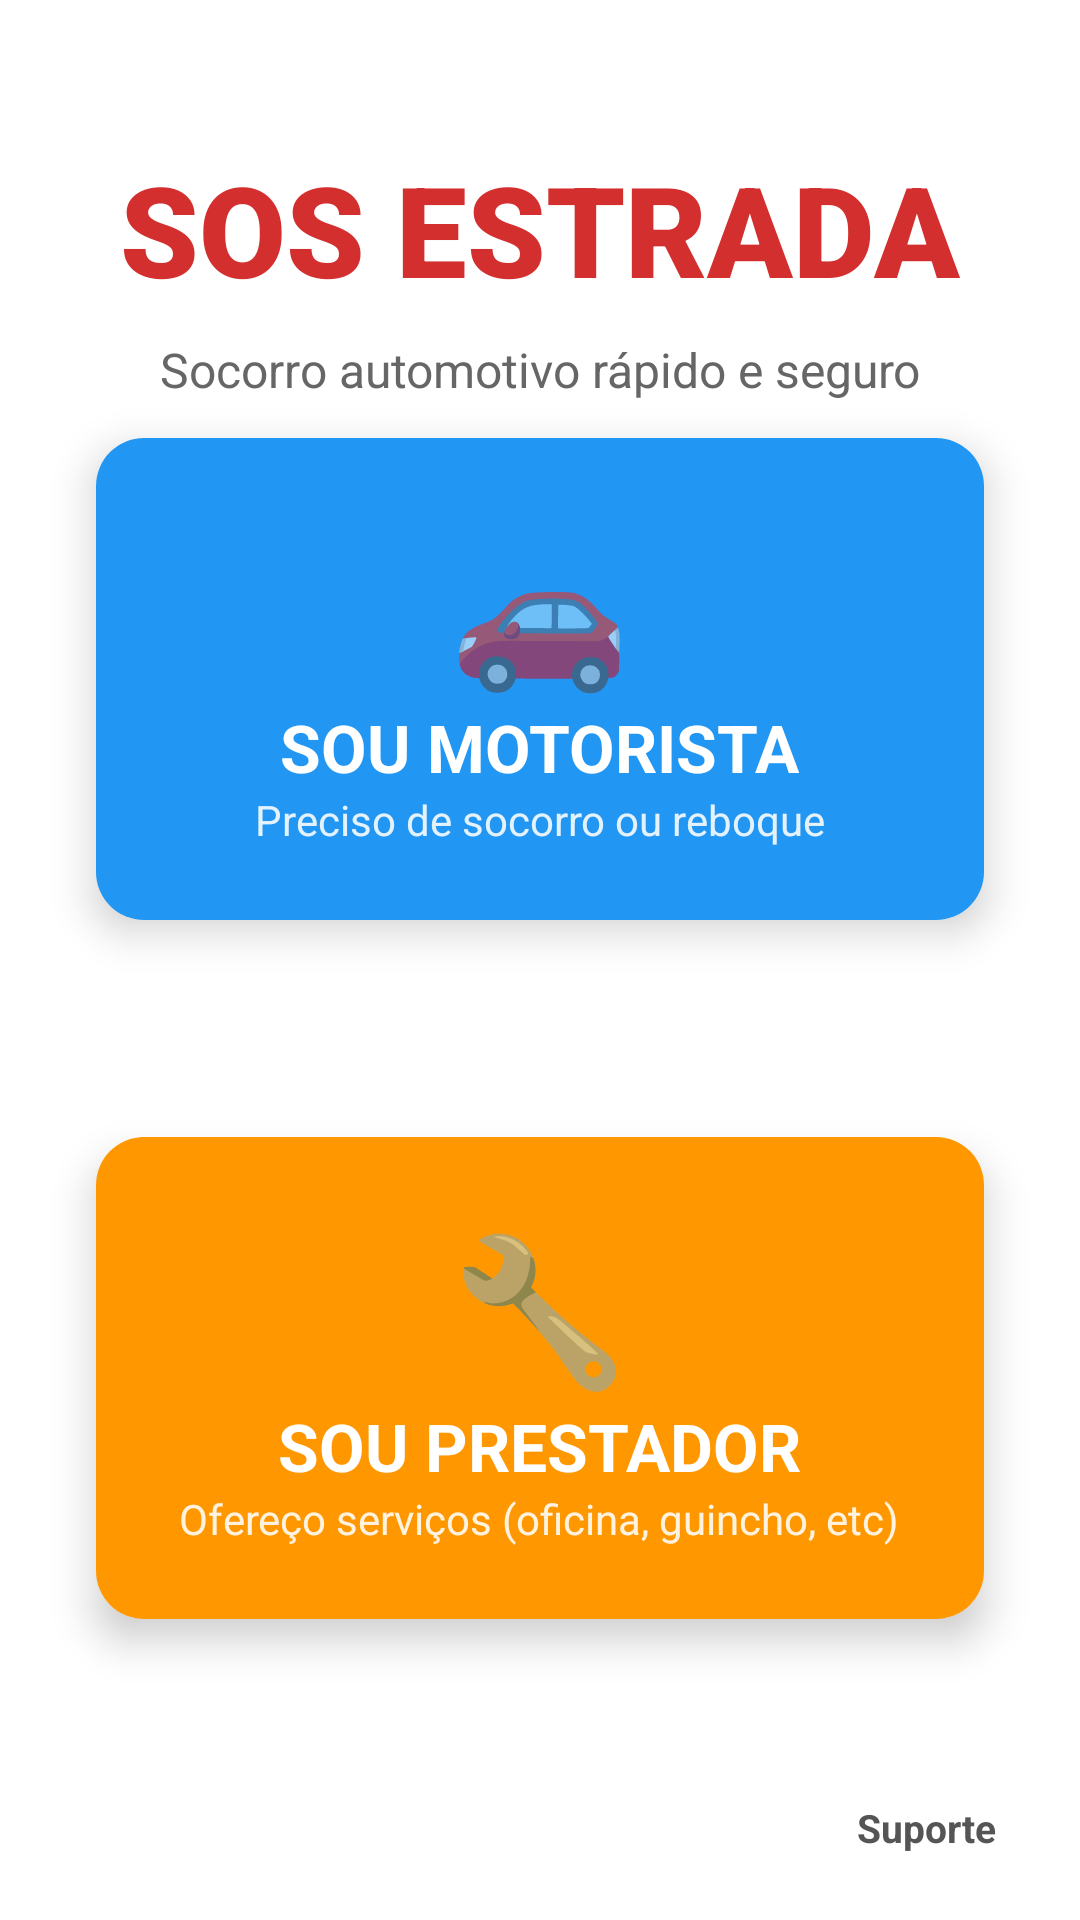

Write the Android layout XML for this screen, with the resource values it uses.
<!-- AndroidManifest.xml: application theme Theme.MaterialComponents.Light.NoActionBar -->
<!-- res/layout/activity_main.xml -->
<?xml version="1.0" encoding="utf-8"?>
<androidx.constraintlayout.widget.ConstraintLayout xmlns:android="http://schemas.android.com/apk/res/android"
    xmlns:app="http://schemas.android.com/apk/res-auto"
    xmlns:tools="http://schemas.android.com/tools"
    android:id="@+id/main"
    android:layout_width="match_parent"
    android:layout_height="match_parent"
    android:background="@android:color/white"
    android:fitsSystemWindows="true"
    tools:context=".MainActivity">

    
    <TextView
        android:id="@+id/tvAppName"
        android:layout_width="wrap_content"
        android:layout_height="wrap_content"
        android:layout_marginTop="48dp"
        android:text="SOS ESTRADA"
        android:textColor="#D32F2F"
        android:textSize="42sp"
        android:textStyle="bold"
        android:fontFamily="sans-serif-black"
        app:layout_constraintEnd_toEndOf="parent"
        app:layout_constraintStart_toStartOf="parent"
        app:layout_constraintTop_toTopOf="parent" />

    
    <TextView
        android:id="@+id/tvSlogan"
        android:layout_width="wrap_content"
        android:layout_height="wrap_content"
        android:layout_marginTop="8dp"
        android:text="Socorro automotivo rápido e seguro"
        android:textColor="#666666"
        android:textSize="16sp"
        app:layout_constraintEnd_toEndOf="parent"
        app:layout_constraintStart_toStartOf="parent"
        app:layout_constraintTop_toBottomOf="@+id/tvAppName" />

    
    <androidx.cardview.widget.CardView
        android:id="@+id/cardMotorista"
        android:layout_width="0dp"
        android:layout_height="wrap_content"
        android:layout_marginStart="32dp"
        android:layout_marginEnd="32dp"
        android:layout_marginTop="12dp"
        app:cardCornerRadius="16dp"
        app:cardElevation="8dp"
        android:clickable="true"
        android:foreground="?android:attr/selectableItemBackground"
        app:layout_constraintEnd_toEndOf="parent"
        app:layout_constraintStart_toStartOf="parent"
        app:layout_constraintTop_toBottomOf="@+id/tvSlogan"
        app:layout_constraintVertical_chainStyle="packed">

        <LinearLayout
            android:layout_width="match_parent"
            android:layout_height="wrap_content"
            android:orientation="vertical"
            android:gravity="center"
            android:padding="24dp"
            android:background="#2196F3">

            <TextView
                android:layout_width="wrap_content"
                android:layout_height="wrap_content"
                android:text="🚗"
                android:textSize="48sp" />

            <TextView
                android:layout_width="wrap_content"
                android:layout_height="wrap_content"
                android:text="SOU MOTORISTA"
                android:textColor="@android:color/white"
                android:textSize="22sp"
                android:textStyle="bold" />

            <TextView
                android:layout_width="wrap_content"
                android:layout_height="wrap_content"
                android:text="Preciso de socorro ou reboque"
                android:textColor="#E3F2FD"
                android:textSize="14sp" />
        </LinearLayout>
    </androidx.cardview.widget.CardView>

    
    <androidx.cardview.widget.CardView
        android:id="@+id/cardPrestador"
        android:layout_width="0dp"
        android:layout_height="wrap_content"
        android:layout_marginStart="32dp"
        android:layout_marginEnd="32dp"
        android:layout_marginTop="4dp"
        app:cardCornerRadius="16dp"
        app:cardElevation="8dp"
        android:clickable="true"
        android:foreground="?android:attr/selectableItemBackground"
        app:layout_constraintEnd_toEndOf="parent"
        app:layout_constraintStart_toStartOf="parent"
        app:layout_constraintTop_toBottomOf="@+id/cardMotorista"
        app:layout_constraintBottom_toBottomOf="parent"
        android:layout_marginBottom="32dp">

        <LinearLayout
            android:layout_width="match_parent"
            android:layout_height="wrap_content"
            android:orientation="vertical"
            android:gravity="center"
            android:padding="24dp"
            android:background="#FF9800">

            <TextView
                android:layout_width="wrap_content"
                android:layout_height="wrap_content"
                android:text="🔧"
                android:textSize="48sp" />

            <TextView
                android:layout_width="wrap_content"
                android:layout_height="wrap_content"
                android:text="SOU PRESTADOR"
                android:textColor="@android:color/white"
                android:textSize="22sp"
                android:textStyle="bold" />

            <TextView
                android:layout_width="wrap_content"
                android:layout_height="wrap_content"
                android:text="Ofereço serviços (oficina, guincho, etc)"
                android:textColor="#FFF3E0"
                android:textSize="14sp" />
        </LinearLayout>
    </androidx.cardview.widget.CardView>

    
    <TextView
        android:id="@+id/tvSuporte"
        android:layout_width="wrap_content"
        android:layout_height="wrap_content"
        android:layout_marginEnd="16dp"
        android:layout_marginBottom="16dp"
        android:background="@drawable/bg_admin_chip"
        android:clickable="true"
        android:focusable="true"
        android:foreground="?attr/selectableItemBackground"
        android:paddingStart="12dp"
        android:paddingTop="6dp"
        android:paddingEnd="12dp"
        android:paddingBottom="6dp"
        android:text="Suporte"
        android:textColor="#555555"
        android:textSize="13sp"
        android:textStyle="bold"
        app:layout_constraintBottom_toBottomOf="parent"
        app:layout_constraintEnd_toEndOf="parent" />

</androidx.constraintlayout.widget.ConstraintLayout>
<!-- resources referenced by this layout -->
<resources>
  <!-- drawable bg_admin_chip (drawable) -->
  <?xml version="1.0" encoding="utf-8"?>
  <shape xmlns:android="http://schemas.android.com/apk/res/android" android:shape="rectangle">
      <solid android:color="#FFFFFF" />
      <corners android:radius="12dp" />
  </shape>
</resources>
